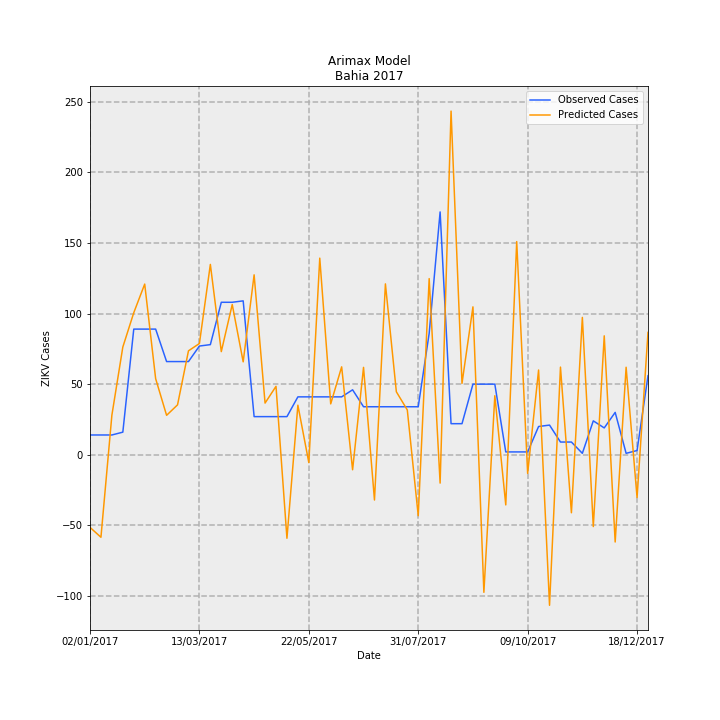

Source data for this figure (header and first rows):
Date, predictions_incidence, observed_incidence, Predicted Cases, Observed Cases, error
02/01/2017, -0.3353, 0.09124, -51.44, 14.0, 65.44
09/01/2017, -0.3809, 0.09124, -58.44, 14.0, 72.44
16/01/2017, 0.1827, 0.09124, 28.03, 14.0, -14.03
23/01/2017, 0.4972, 0.1043, 76.29, 16.0, -60.29
30/01/2017, 0.6556, 0.58, 100.6, 89.0, -11.6
06/02/2017, 0.7878, 0.58, 120.9, 89.0, -31.89
13/02/2017, 0.3512, 0.58, 53.89, 89.0, 35.11
20/02/2017, 0.182, 0.4301, 27.93, 66.0, 38.07
27/02/2017, 0.2303, 0.4301, 35.33, 66.0, 30.67
06/03/2017, 0.4797, 0.4301, 73.61, 66.0, -7.611
13/03/2017, 0.5135, 0.5018, 78.79, 77.0, -1.789
20/03/2017, 0.8786, 0.5083, 134.8, 78.0, -56.82
27/03/2017, 0.4761, 0.7038, 73.05, 108, 34.95
03/04/2017, 0.6934, 0.7038, 106.4, 108, 1.598
10/04/2017, 0.4289, 0.7104, 65.81, 109.0, 43.19
17/04/2017, 0.8305, 0.176, 127.4, 27, -100.4
24/04/2017, 0.2385, 0.176, 36.6, 27, -9.597
01/05/2017, 0.3158, 0.176, 48.45, 27, -21.45
08/05/2017, -0.3856, 0.176, -59.16, 27, 86.16
15/05/2017, 0.2288, 0.2672, 35.11, 41, 5.887
22/05/2017, -0.03629, 0.2672, -5.569, 41, 46.57
29/05/2017, 0.9076, 0.2672, 139.3, 41, -98.27
05/06/2017, 0.2348, 0.2672, 36.03, 41, 4.968
12/06/2017, 0.4058, 0.2672, 62.26, 41, -21.26
19/06/2017, -0.0693, 0.2998, -10.63, 46.0, 56.63
26/06/2017, 0.4033, 0.2216, 61.89, 34.0, -27.89
03/07/2017, -0.209, 0.2216, -32.07, 34.0, 66.07
10/07/2017, 0.7888, 0.2216, 121, 34.0, -87.03
17/07/2017, 0.2906, 0.2216, 44.6, 34.0, -10.6
24/07/2017, 0.2068, 0.2216, 31.73, 34.0, 2.266
31/07/2017, -0.2813, 0.2216, -43.17, 34.0, 77.17
07/08/2017, 0.8131, 0.5605, 124.8, 86.0, -38.76
14/08/2017, -0.1309, 1.121, -20.08, 172.0, 192.1
21/08/2017, 1.586, 0.1434, 243.4, 22.0, -221.4
28/08/2017, 0.3295, 0.1434, 50.56, 22.0, -28.56
04/09/2017, 0.6827, 0.3259, 104.8, 50.0, -54.75
11/09/2017, -0.6351, 0.3259, -97.45, 50.0, 147.5
18/09/2017, 0.2724, 0.3259, 41.79, 50.0, 8.207
25/09/2017, -0.2316, 0.01303, -35.54, 2.0, 37.54
02/10/2017, 0.9841, 0.01303, 151, 2.0, -149
09/10/2017, -0.08602, 0.01303, -13.2, 2.0, 15.2
16/10/2017, 0.3912, 0.1303, 60.02, 20.0, -40.02
23/10/2017, -0.695, 0.1369, -106.6, 21.0, 127.6
30/10/2017, 0.4046, 0.05865, 62.08, 9.0, -53.08
06/11/2017, -0.2678, 0.05865, -41.1, 9.0, 50.1
13/11/2017, 0.634, 0.006517, 97.28, 1.0, -96.28
20/11/2017, -0.3315, 0.1564, -50.87, 24.0, 74.87
27/11/2017, 0.5489, 0.1238, 84.23, 19.0, -65.23
04/12/2017, -0.4028, 0.1955, -61.81, 30, 91.81
11/12/2017, 0.4039, 0.006517, 61.98, 1.0, -60.98
18/12/2017, -0.1976, 0.01955, -30.32, 3.0, 33.32
25/12/2017, 0.5649, 0.365, 86.68, 56.0, -30.68
